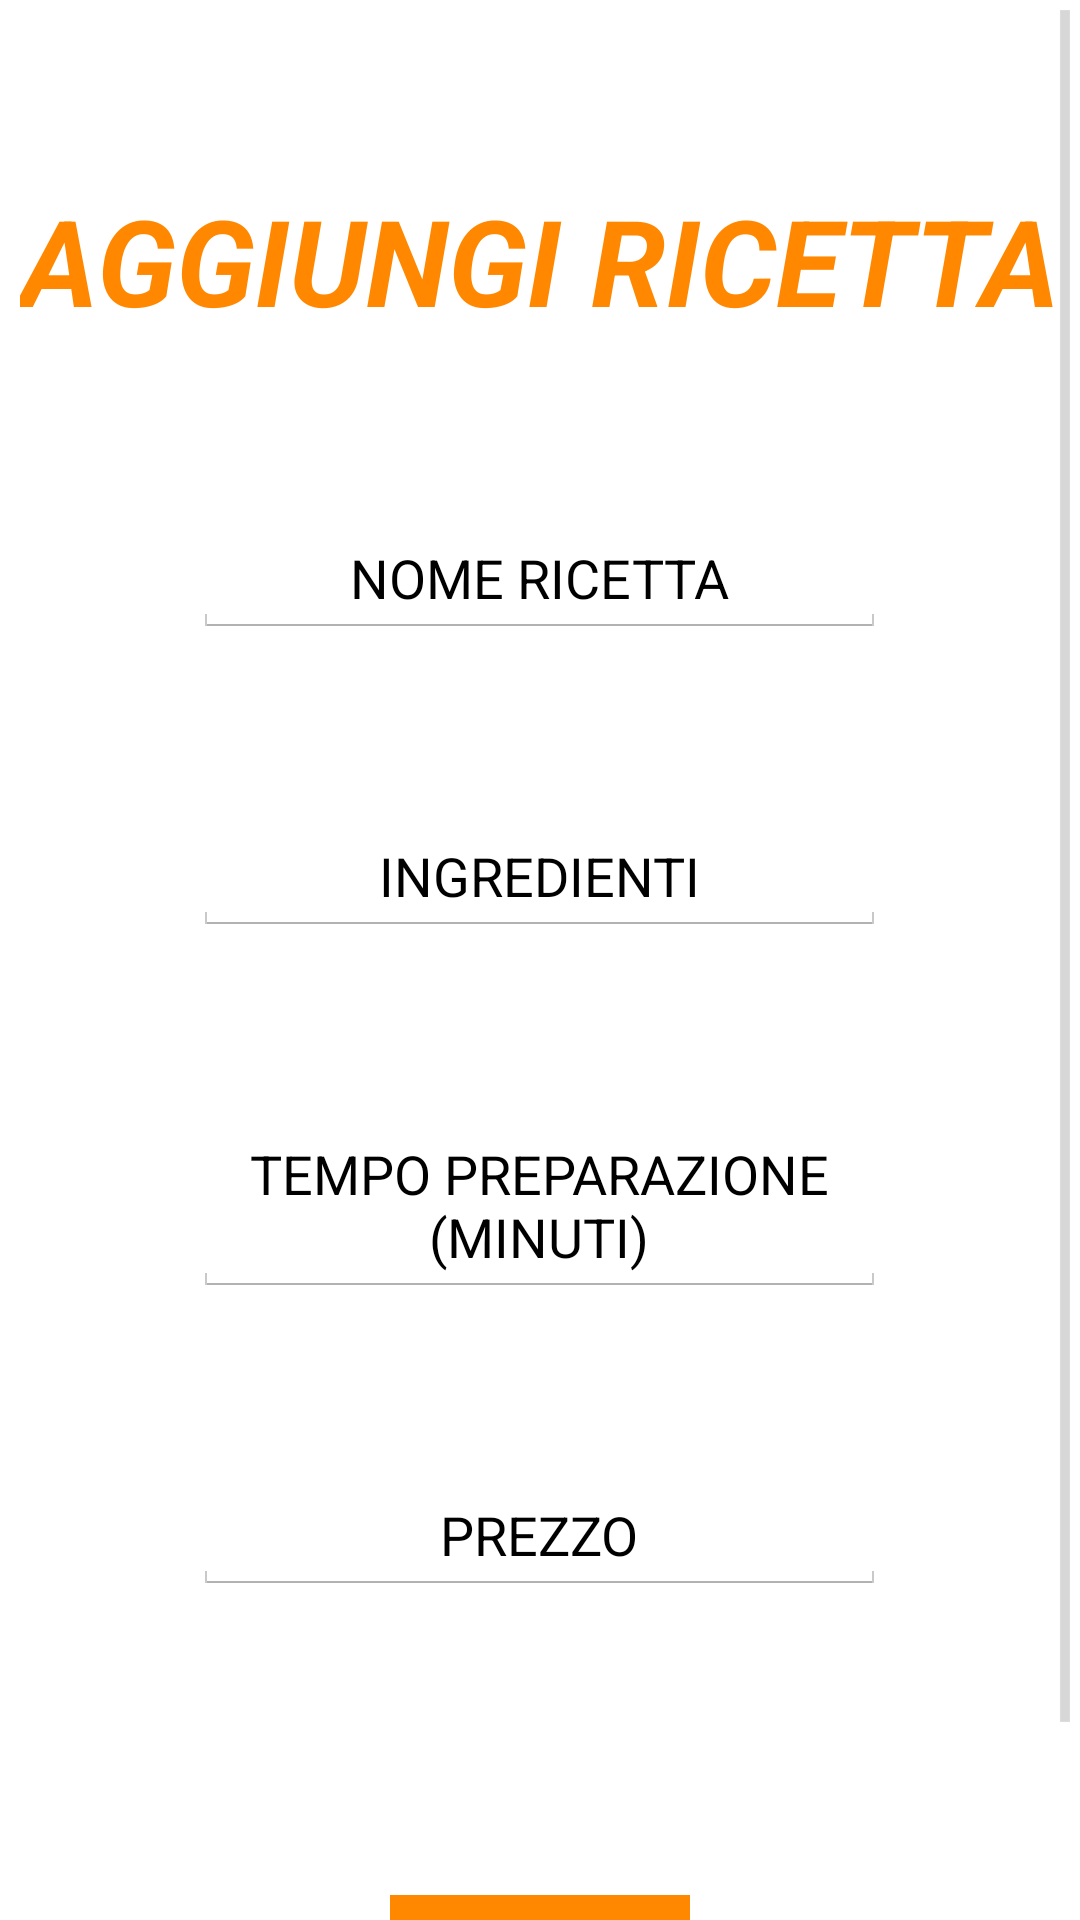

Layout XML and referenced resources for this Android screen:
<!-- AndroidManifest.xml: application theme AppTheme -->
<!-- res/layout/activity_aggiungi_ricetta.xml -->
<ScrollView xmlns:android="http://schemas.android.com/apk/res/android"
    xmlns:tools="http://schemas.android.com/tools"
    android:layout_width="match_parent"
    android:layout_height="match_parent"
    android:background="@drawable/layer1"
    tools:context=".Modifica_profilo_chef">

    <RelativeLayout
        android:layout_width="match_parent"
        android:layout_height="wrap_content">

        <TextView
            android:id="@+id/titolo"
            android:layout_width="wrap_content"
            android:layout_height="wrap_content"
            android:layout_centerHorizontal="true"
            android:layout_marginTop="60dp"
            android:gravity="center"
            android:text="AGGIUNGI RICETTA"
            android:textColor="@android:color/holo_orange_dark"
            android:textSize="40sp"
            android:textStyle="bold|italic" />

        <EditText
            android:id="@+id/nome_ricetta"
            android:layout_width="wrap_content"
            android:layout_height="wrap_content"
            android:layout_below="@id/titolo"
            android:layout_centerHorizontal="true"
            android:layout_marginTop="60dp"
            android:ems="11"
            android:gravity="center"
            android:hint="NOME RICETTA"
            android:textColorHint="@android:color/background_dark" />

        <EditText
            android:id="@+id/ingredienti"
            android:layout_width="wrap_content"
            android:layout_height="wrap_content"
            android:layout_below="@id/nome_ricetta"
            android:layout_centerHorizontal="true"
            android:layout_marginTop="60dp"
            android:ems="11"
            android:gravity="center"
            android:hint="INGREDIENTI"
            android:textColorHint="@android:color/background_dark" />

        <EditText
            android:id="@+id/tempo_preparazione"
            android:layout_width="wrap_content"
            android:layout_height="wrap_content"
            android:layout_below="@id/ingredienti"
            android:layout_centerHorizontal="true"
            android:layout_marginTop="60dp"
            android:ems="11"
            android:gravity="center"
            android:hint="TEMPO PREPARAZIONE (MINUTI)"
            android:textColorHint="@android:color/background_dark" />

        <EditText
            android:id="@+id/prezzo"
            android:layout_width="wrap_content"
            android:layout_height="wrap_content"
            android:layout_below="@id/tempo_preparazione"
            android:layout_centerHorizontal="true"
            android:layout_marginTop="60dp"
            android:ems="11"
            android:gravity="center"
            android:hint="PREZZO"
            android:textColorHint="@android:color/background_dark" />

        <Button
            android:id="@+id/aggiungiBT"
            style="@android:style/Widget.Holo.Button"
            android:layout_width="100dp"
            android:layout_height="wrap_content"
            android:layout_below="@+id/prezzo"
            android:layout_centerHorizontal="true"
            android:layout_marginTop="100dp"
            android:layout_marginBottom="30dp"
            android:background="@android:color/holo_orange_dark"
            android:gravity="center"
            android:text="AGGIUNGI" />

    </RelativeLayout>

</ScrollView>
<!-- resources referenced by this layout -->
<resources>
  <style name="AppTheme" parent="android:Theme.Holo.Light.DarkActionBar">
          
      </style>
</resources>
